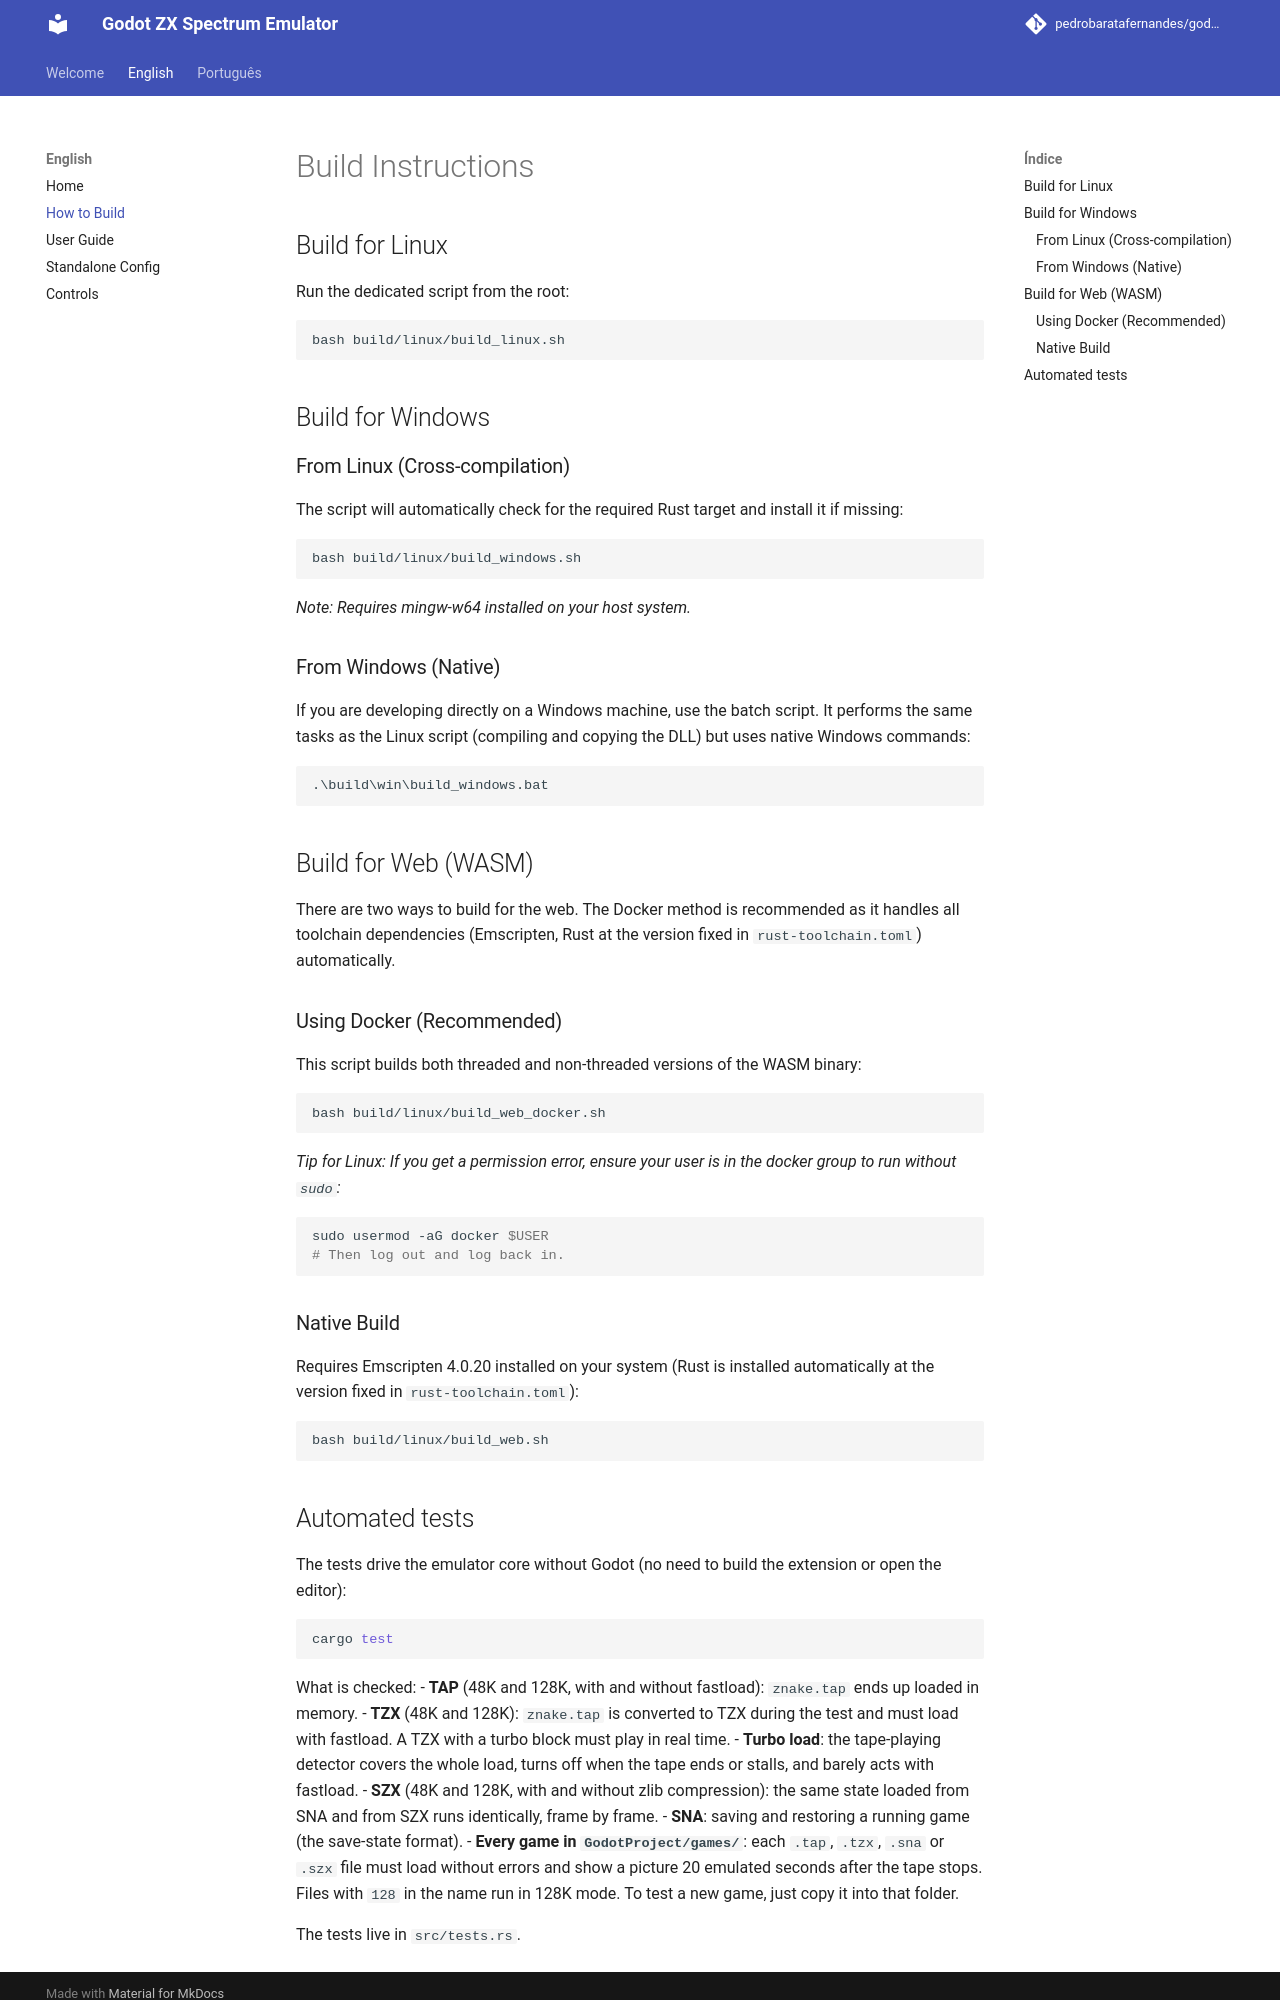

repository: pedrobaratafernandes/godot-zx · page: en/build/index.html · generator: mkdocs

# Build Instructions

## Build for Linux
Run the dedicated script from the root:
```bash
bash build/linux/build_linux.sh
```

## Build for Windows
### From Linux (Cross-compilation)
The script will automatically check for the required Rust target and install it if missing:
```bash
bash build/linux/build_windows.sh
```
*Note: Requires mingw-w64 installed on your host system.*

### From Windows (Native)
If you are developing directly on a Windows machine, use the batch script. It performs the same tasks as the Linux script (compiling and copying the DLL) but uses native Windows commands:
```batch
.\build\win\build_windows.bat
```

## Build for Web (WASM)
There are two ways to build for the web. The Docker method is recommended as it handles all toolchain dependencies (Emscripten, Rust at the version fixed in `rust-toolchain.toml`) automatically.

### Using Docker (Recommended)
This script builds both threaded and non-threaded versions of the WASM binary:
```bash
bash build/linux/build_web_docker.sh
```
*Tip for Linux: If you get a permission error, ensure your user is in the docker group to run without `sudo`:*
```bash
sudo usermod -aG docker $USER
# Then log out and log back in.
```

### Native Build
Requires Emscripten 4.0.20 installed on your system (Rust is installed automatically at the version fixed in `rust-toolchain.toml`):
```bash
bash build/linux/build_web.sh
```
